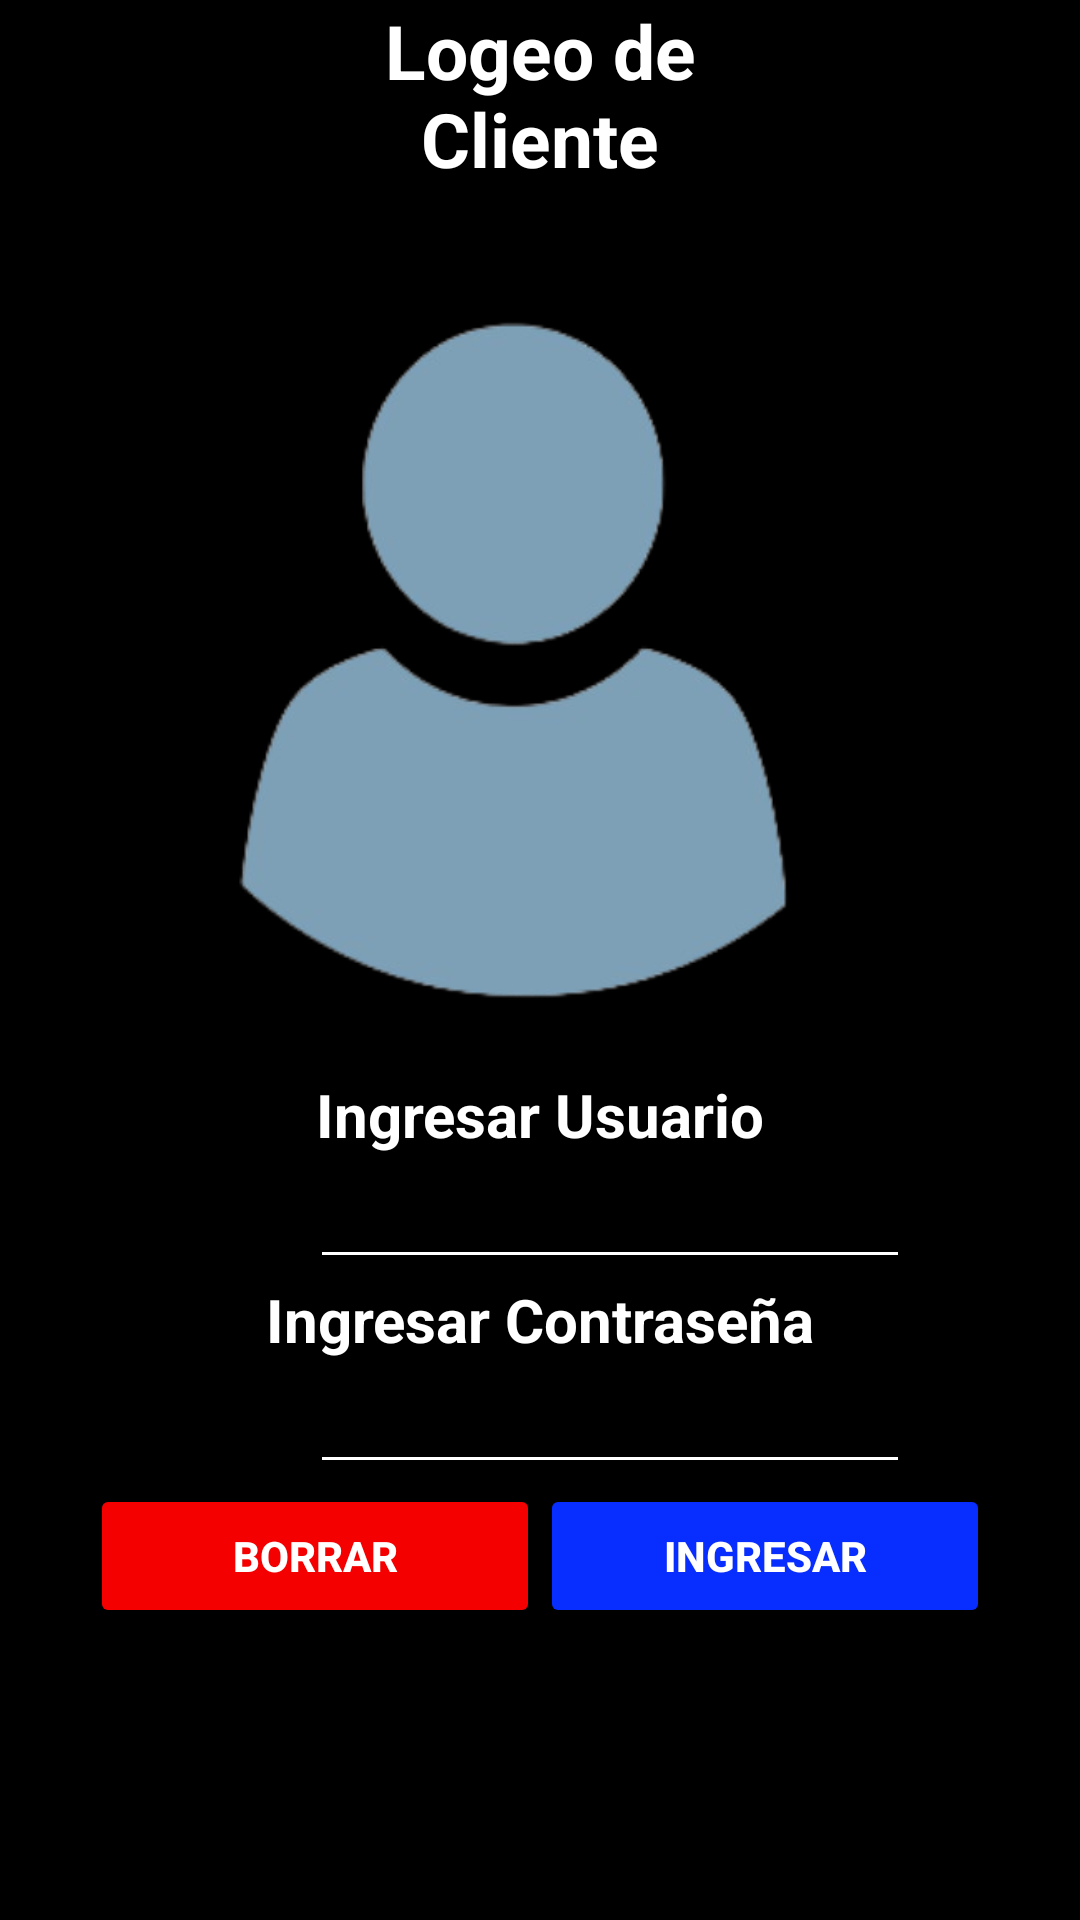

Produce the Android XML layout that renders to this screen, including the resource entries it uses.
<!-- AndroidManifest.xml: application theme Theme.FerreteriaApp -->
<!-- res/layout/activity_logeo1.xml -->
<?xml version="1.0" encoding="utf-8"?>
<androidx.constraintlayout.widget.ConstraintLayout xmlns:android="http://schemas.android.com/apk/res/android"
    xmlns:app="http://schemas.android.com/apk/res-auto"
    xmlns:tools="http://schemas.android.com/tools"
    android:layout_width="match_parent"
    android:layout_height="match_parent"
    android:background="@color/white"
    android:backgroundTint="@color/black"
    tools:context=".Logeo1Activity">

    <LinearLayout
        android:id="@+id/textView6"
        android:layout_width="match_parent"
        android:layout_height="wrap_content"
        android:gravity="center"
        android:orientation="vertical"
        tools:layout_editor_absoluteX="0dp"
        tools:layout_editor_absoluteY="100dp"
        tools:ignore="MissingConstraints">

        <TextView
            android:id="@+id/textView1"
            android:layout_width="180dp"
            android:layout_height="80dp"
            android:layout_weight="1"
            android:text="Logeo de Cliente"
            android:textAlignment="center"
            android:textColor="#FFFF"
            android:textSize="25dp"
            android:textStyle="bold"
            tools:ignore="DuplicateIds" />

        <LinearLayout
            android:layout_width="match_parent"
            android:layout_height="match_parent"
            android:orientation="horizontal">

            <ImageView
                android:id="@+id/imageView"
                android:layout_width="wrap_content"
                android:layout_height="278dp"
                android:layout_weight="1"
                app:srcCompat="@drawable/login1" />
        </LinearLayout>

        <LinearLayout
            android:layout_width="350dp"
            android:layout_height="match_parent"
            android:orientation="horizontal">

            <TextView
                android:id="@+id/lblusuario"
                android:layout_width="110dp"
                android:layout_height="wrap_content"
                android:layout_weight="1"
                android:textStyle="bold"
                android:textAlignment="center"
                android:text="Ingresar Usuario"
                android:textColor="#FFFFFF"
                android:textSize="20sp"/>
        </LinearLayout>

        <LinearLayout
            android:layout_width="match_parent"
            android:layout_height="match_parent"
            android:layout_marginLeft="69dp"
            android:orientation="horizontal">

            <EditText
                android:id="@+id/et_usuario"
                android:layout_width="200dp"
                android:layout_height="wrap_content"
                android:backgroundTint="#fff"
                android:ems="10"
                android:inputType="textPersonName"
                android:textColor="#FFFFFF"
                android:textStyle="bold" />
        </LinearLayout>

        <LinearLayout
            android:layout_width="350dp"
            android:layout_height="match_parent"
            android:orientation="horizontal">

            <TextView
                android:id="@+id/lblpassword"
                android:layout_width="110dp"
                android:layout_height="wrap_content"
                android:layout_weight="1"
                android:textAlignment="center"
                android:textStyle="bold"
                android:text="Ingresar Contraseña"
                android:textColor="#FFFFFF"
                android:textSize="20sp"/>
        </LinearLayout>

        <LinearLayout
            android:layout_width="match_parent"
            android:layout_height="match_parent"
            android:layout_marginLeft="69dp"
            android:orientation="horizontal">

            <EditText
                android:id="@+id/et_password"
                android:layout_width="200dp"
                android:layout_height="wrap_content"
                android:backgroundTint="#fff"
                android:ems="10"
                android:inputType="textPersonName"
                android:textColor="#FFFFFF"
                android:textStyle="bold" />

        </LinearLayout>

        <LinearLayout
            android:layout_width="match_parent"
            android:layout_height="match_parent"
            android:gravity="center"
            android:orientation="horizontal">

            <Button
                android:id="@+id/btn_borrar"
                android:layout_width="150dp"
                android:backgroundTint="#F40000"
                android:onClick="Borrar"
                android:layout_height="wrap_content"
                android:textStyle="bold"
                android:textColor="#FFFFFF"
                android:text="Borrar" />

            <Button
                android:id="@+id/btn_ingresar"
                android:layout_width="150dp"
                android:backgroundTint="#072DFF"
                android:layout_height="wrap_content"
                android:textStyle="bold"
                android:textColor="#FFFFFF"
                android:text="Ingresar" />
        </LinearLayout>
    </LinearLayout>
</androidx.constraintlayout.widget.ConstraintLayout>
<!-- resources referenced by this layout -->
<resources>
  <!-- drawable login1: png bitmap (drawable, 33887 bytes) -->
  <style name="Theme.FerreteriaApp" parent="Theme.MaterialComponents.DayNight.DarkActionBar">
          
          <item name="colorPrimary">@color/purple_500</item>
          <item name="colorPrimaryVariant">@color/purple_700</item>
          <item name="colorOnPrimary">@color/white</item>
          
          <item name="colorSecondary">@color/teal_200</item>
          <item name="colorSecondaryVariant">@color/teal_700</item>
          <item name="colorOnSecondary">@color/black</item>
          
          <item name="android:statusBarColor">?attr/colorPrimaryVariant</item>
          
      </style>
  <!-- not gathered from this repository: default colours our renderer supplied (Android Studio template values) -->
  <color name="purple_500">#FF6200EE</color>
  <color name="purple_700">#FF3700B3</color>
  <color name="teal_200">#FF03DAC5</color>
  <color name="teal_700">#FF018786</color>
  <color name="black">#FF000000</color>
  <color name="white">#FFFFFFFF</color>
</resources>
